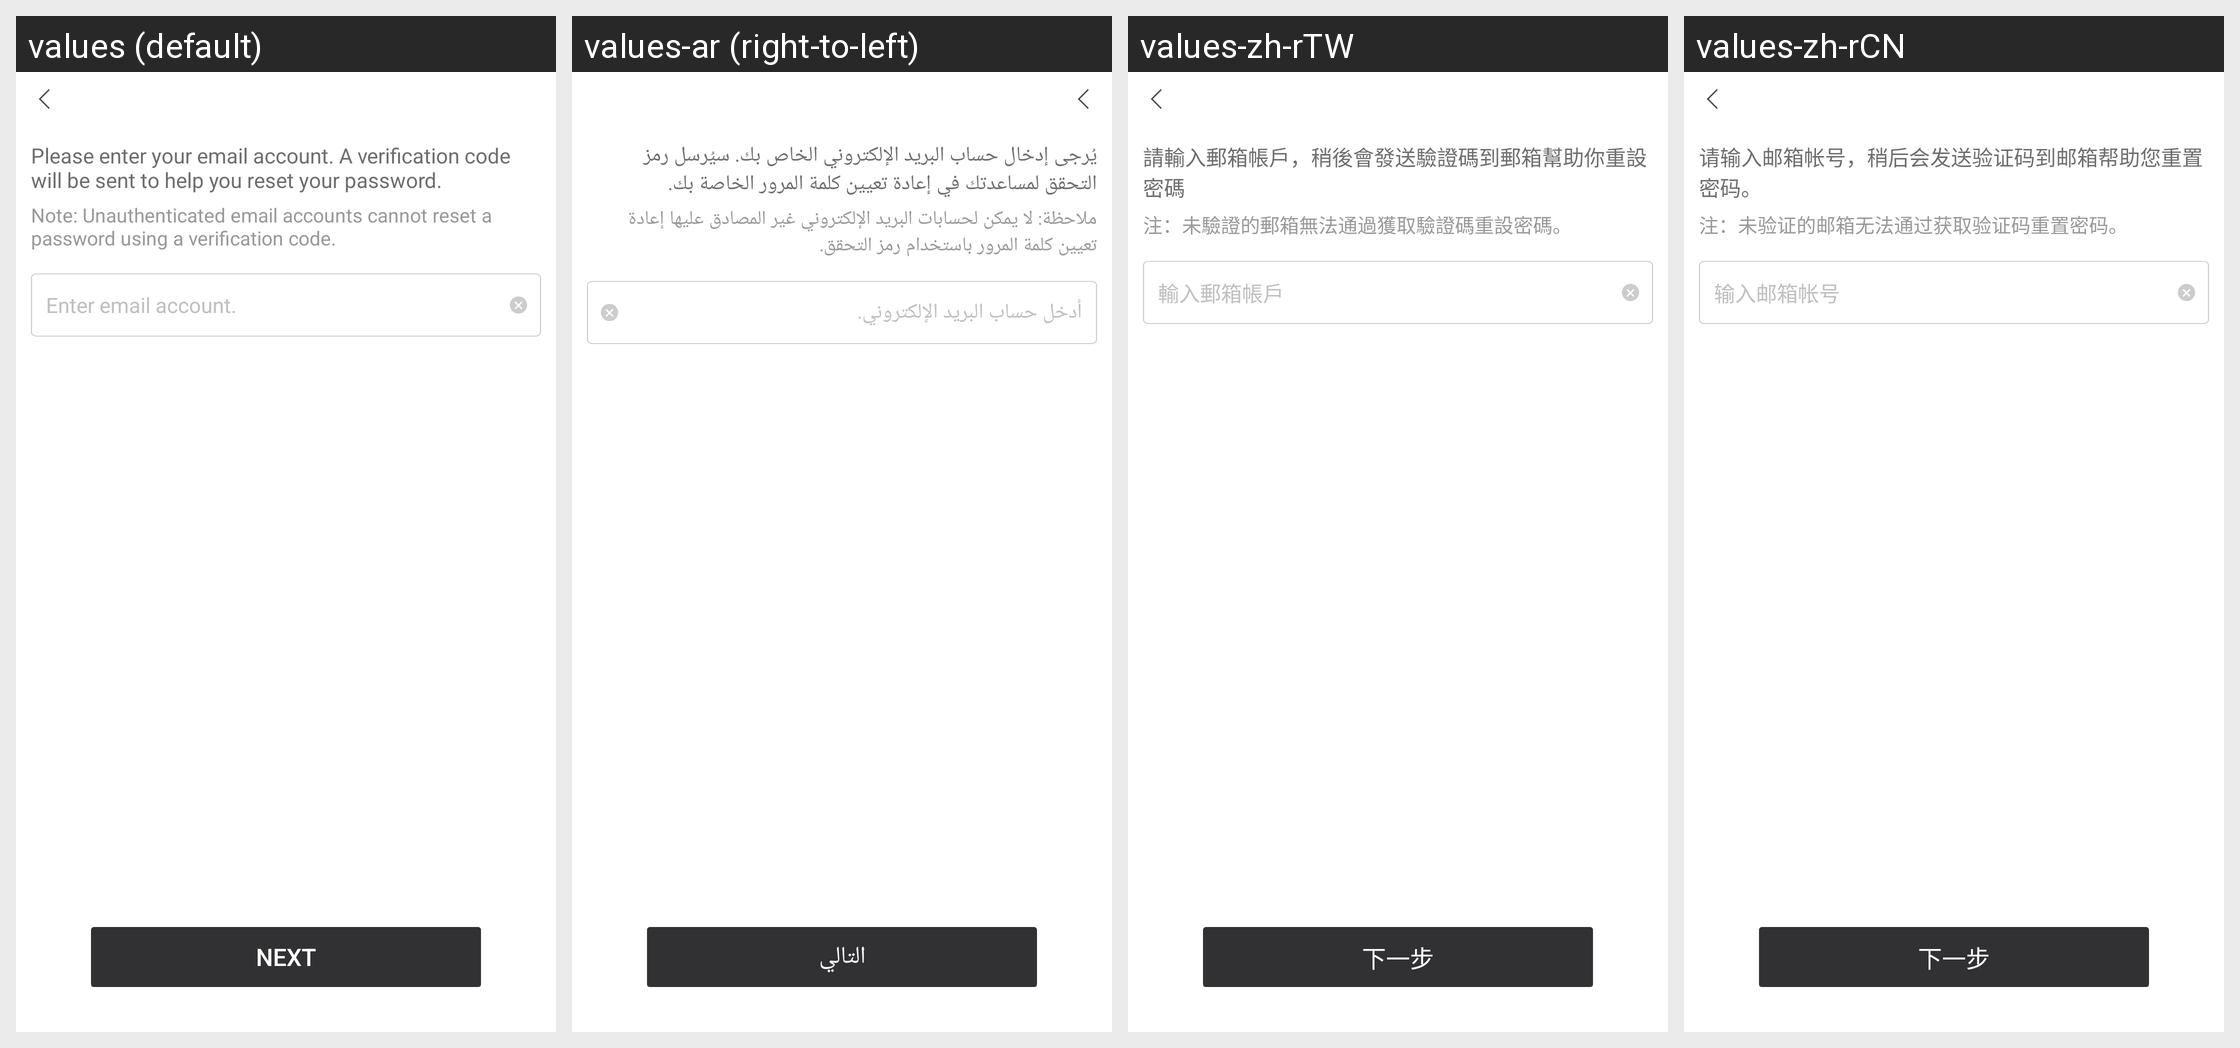

This grid shows one Android layout under several languages. Give, for every string resource on the screen, its name, the default text and each shown locale's text.
Android screen res/layout/netease_mpay_oversea__uc_hydra_email_password.xml rendered under 4 locales, left to right: values (default), values-ar (right-to-left), values-zh-rTW, values-zh-rCN. Device: Nexus 5 (rendered at 1080×1920; each locale shown at half size, 540×960, under a caption strip naming it); theme Theme.MaterialComponents.DayNight.NoActionBar.
Other locales in the repository, not shown: values-af, values-af-rZA, values-am, values-ar-rSA, values-as, values-az, values-az-rAZ, values-be, values-bg, values-bn, values-bn-rBD, values-bn-rIN, values-bs, values-ca, values-ceb-rPH, values-cs, values-cs-rCZ, values-da, values-de, values-de-rDE, values-el, values-el-rGR, values-en, values-en-rCA, values-en-rGB, values-en-rIN, values-en-rSS, values-en-rXC, values-es, values-es-rES, values-es-rUS, values-et, values-et-rEE, values-eu, values-eu-rES, values-fa, values-fi, values-fil-rPH, values-fr, values-fr-rCA, values-fr-rFR, values-gl, values-gl-rES, values-gu, values-gu-rIN, values-hi, values-hi-rIN, values-hr, values-hu, values-hu-rHU, values-hy, values-hy-rAM, values-id, values-in, values-in-rID, values-is, values-is-rIS, values-it, values-it-rIT, values-iw, values-ja, values-ja-rJP, values-jv-rID, values-ka, values-ka-rGE, values-kk, values-kk-rKZ, values-km, values-km-rKH, values-kn, values-kn-rIN, values-ko, values-ko-rKR, values-ky, values-ky-rKG, values-lo, values-lo-rLA, values-lt, values-lv, values-mk, values-mk-rMK, values-ml, values-ml-rIN, values-mn, values-mn-rMN, values-mr, values-mr-rIN, values-ms, values-ms-rMY, values-my, values-my-rMM, values-nb, values-ne, values-ne-rNP, values-nl, values-nl-rNL, values-or, values-or-rIN, values-pa, values-pa-rIN, values-pl, values-pl-rPL, values-pt, values-pt-rBR, values-pt-rPT, values-ro, values-ro-rRO, values-ru, values-ru-rRU, values-si, values-si-rLK, values-sk, values-sl, values-sq, values-sq-rAL, values-sr, values-sv, values-sv-rSE, values-sw, values-ta, values-ta-rIN, values-te, values-te-rIN, values-th, values-th-rTH, values-tl, values-tr, values-tr-rTR, values-uk, values-uk-rUA, values-ur, values-ur-rPK, values-uz, values-uz-rUZ, values-vi, values-vi-rVN, values-zh, values-zh-rHK, values-zh-rMO, values-zu, values-zu-rZA.
Strings drawn on this screen, with the default value and each locale's value (text and hints the layout hard-codes, and strings that could not be matched under every locale, appear in the picture but are not listed):

netease_mpay_oversea__hydra_email_input_message
  values: Please enter your email account. A verification code will be sent to help you reset your password.
  values-ar: يُرجى إدخال حساب البريد الإلكتروني الخاص بك. سيُرسل رمز التحقق لمساعدتك في إعادة تعيين كلمة المرور الخاصة بك.
  values-zh-rTW: 請輸入郵箱帳戶，稍後會發送驗證碼到郵箱幫助你重設密碼
  values-zh-rCN: 请输入邮箱帐号，稍后会发送验证码到邮箱帮助您重置密码。

netease_mpay_oversea__hydra_email_input_sub_message
  values: Note: Unauthenticated email accounts cannot reset a password using a verification code.
  values-ar: ملاحظة: لا يمكن لحسابات البريد الإلكتروني غير المصادق عليها إعادة تعيين كلمة المرور باستخدام رمز التحقق.
  values-zh-rTW: 注：未驗證的郵箱無法通過獲取驗證碼重設密碼。
  values-zh-rCN: 注：未验证的邮箱无法通过获取验证码重置密码。

netease_mpay_oversea__login_email_inputbox_text_tips
  values: Enter email account.
  values-ar: أدخل حساب البريد الإلكتروني.
  values-zh-rTW: 輸入郵箱帳戶
  values-zh-rCN: 输入邮箱帐号

netease_mpay_oversea__safe_mail_next
  values: Next
  values-ar: التالي
  values-zh-rTW: 下一步
  values-zh-rCN: 下一步
